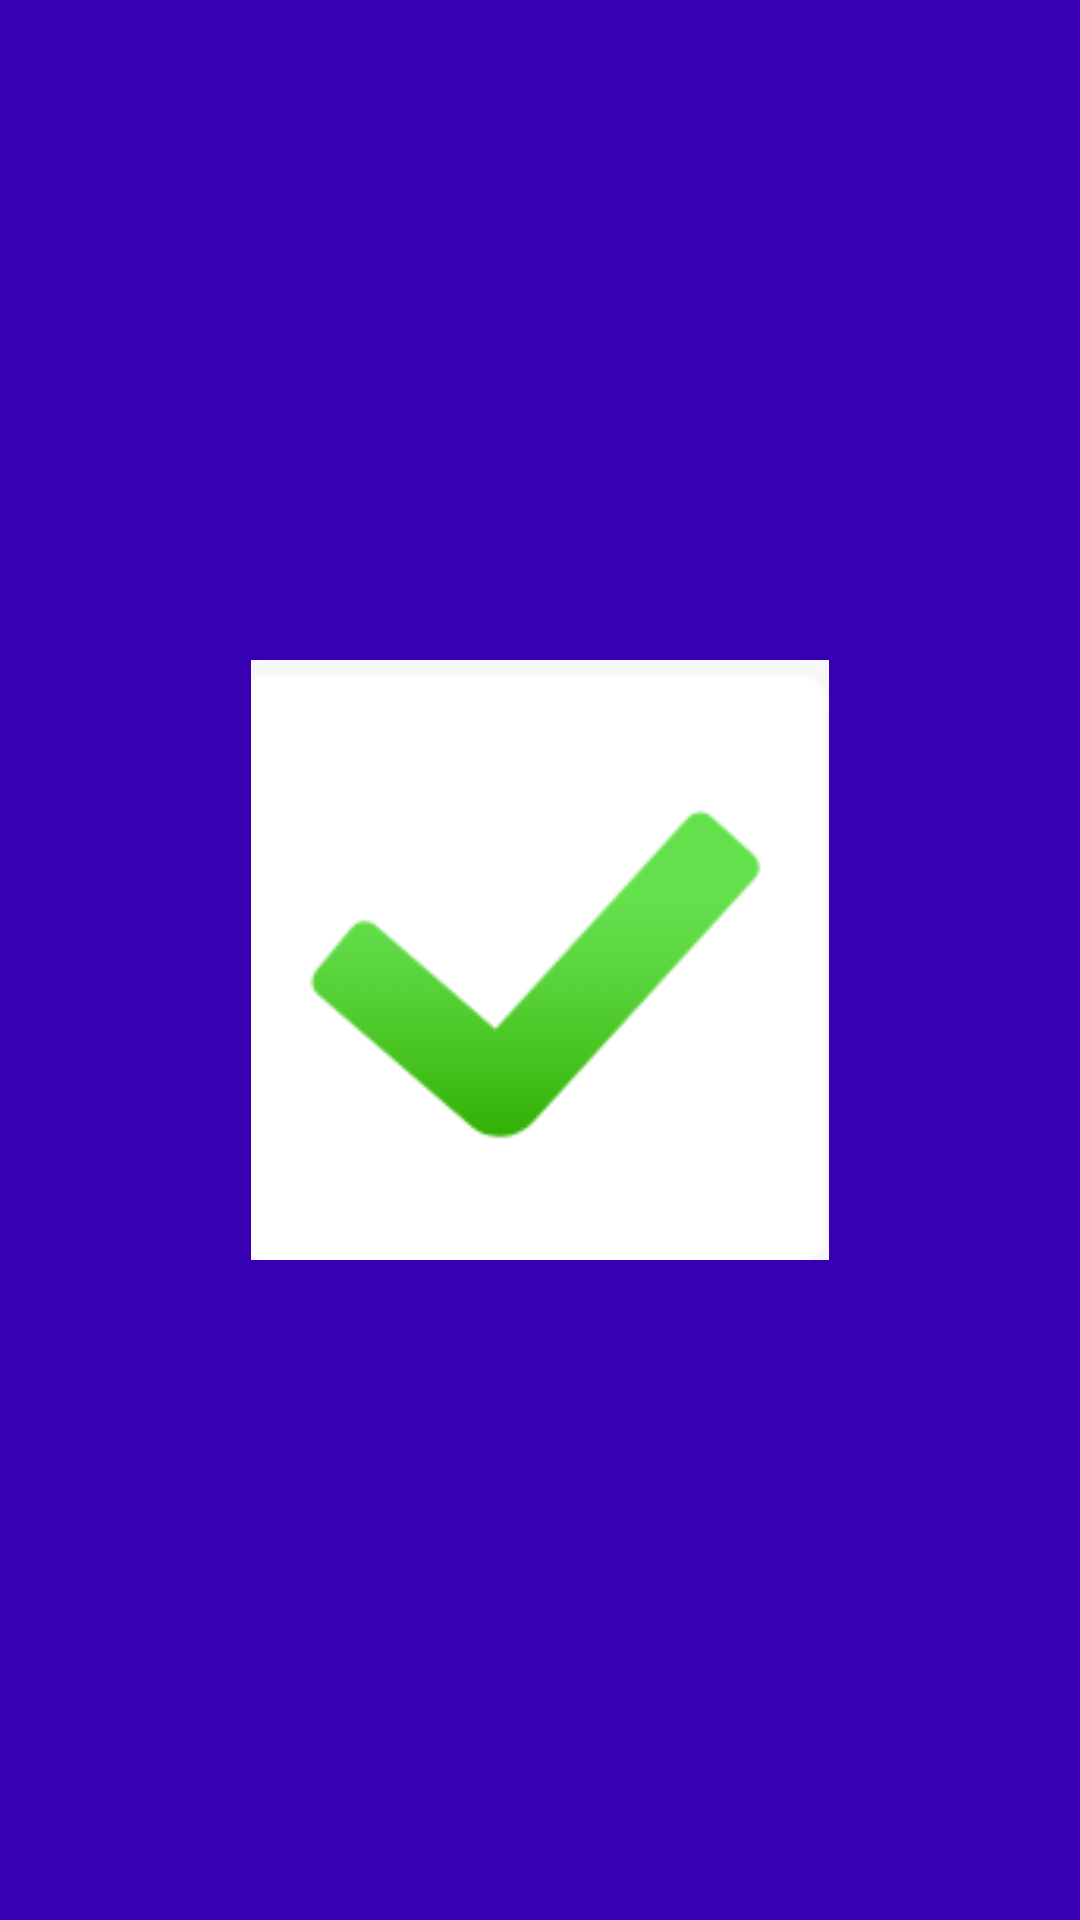

Write the Android layout XML for this screen, with the resource values it uses.
<!-- AndroidManifest.xml: application theme Theme.KB_DoIt -->
<!-- res/layout/activity_splash.xml -->
<?xml version="1.0" encoding="utf-8"?>
<RelativeLayout xmlns:android="http://schemas.android.com/apk/res/android"
    android:layout_width="match_parent"
    android:layout_height="match_parent"
    android:background="@color/design_default_color_primary_dark">


    <ImageView
        android:layout_width="200dp"
        android:layout_height="200dp"
        android:src="@drawable/icon"
        android:layout_centerInParent="true"></ImageView>
</RelativeLayout>
<!-- resources referenced by this layout -->
<resources>
  <!-- drawable icon: png bitmap (drawable-v24, 4969 bytes) -->
  <style name="Theme.KB_DoIt" parent="Theme.MaterialComponents.DayNight.DarkActionBar">
          
          <item name="colorPrimary">@color/purple_500</item>
          <item name="colorPrimaryVariant">@color/purple_700</item>
          <item name="colorOnPrimary">@color/white</item>
          
          <item name="colorSecondary">@color/teal_200</item>
          <item name="colorSecondaryVariant">@color/teal_700</item>
          <item name="colorOnSecondary">@color/black</item>
          
          <item name="android:statusBarColor" tools:targetApi="l">?attr/colorPrimaryVariant</item>
          
      </style>
  <!-- not gathered from this repository: default colours our renderer supplied (Android Studio template values) -->
  <color name="purple_500">#FF6200EE</color>
  <color name="purple_700">#FF3700B3</color>
  <color name="teal_200">#FF03DAC5</color>
  <color name="teal_700">#FF018786</color>
  <color name="black">#FF000000</color>
  <color name="white">#FFFFFFFF</color>
</resources>
